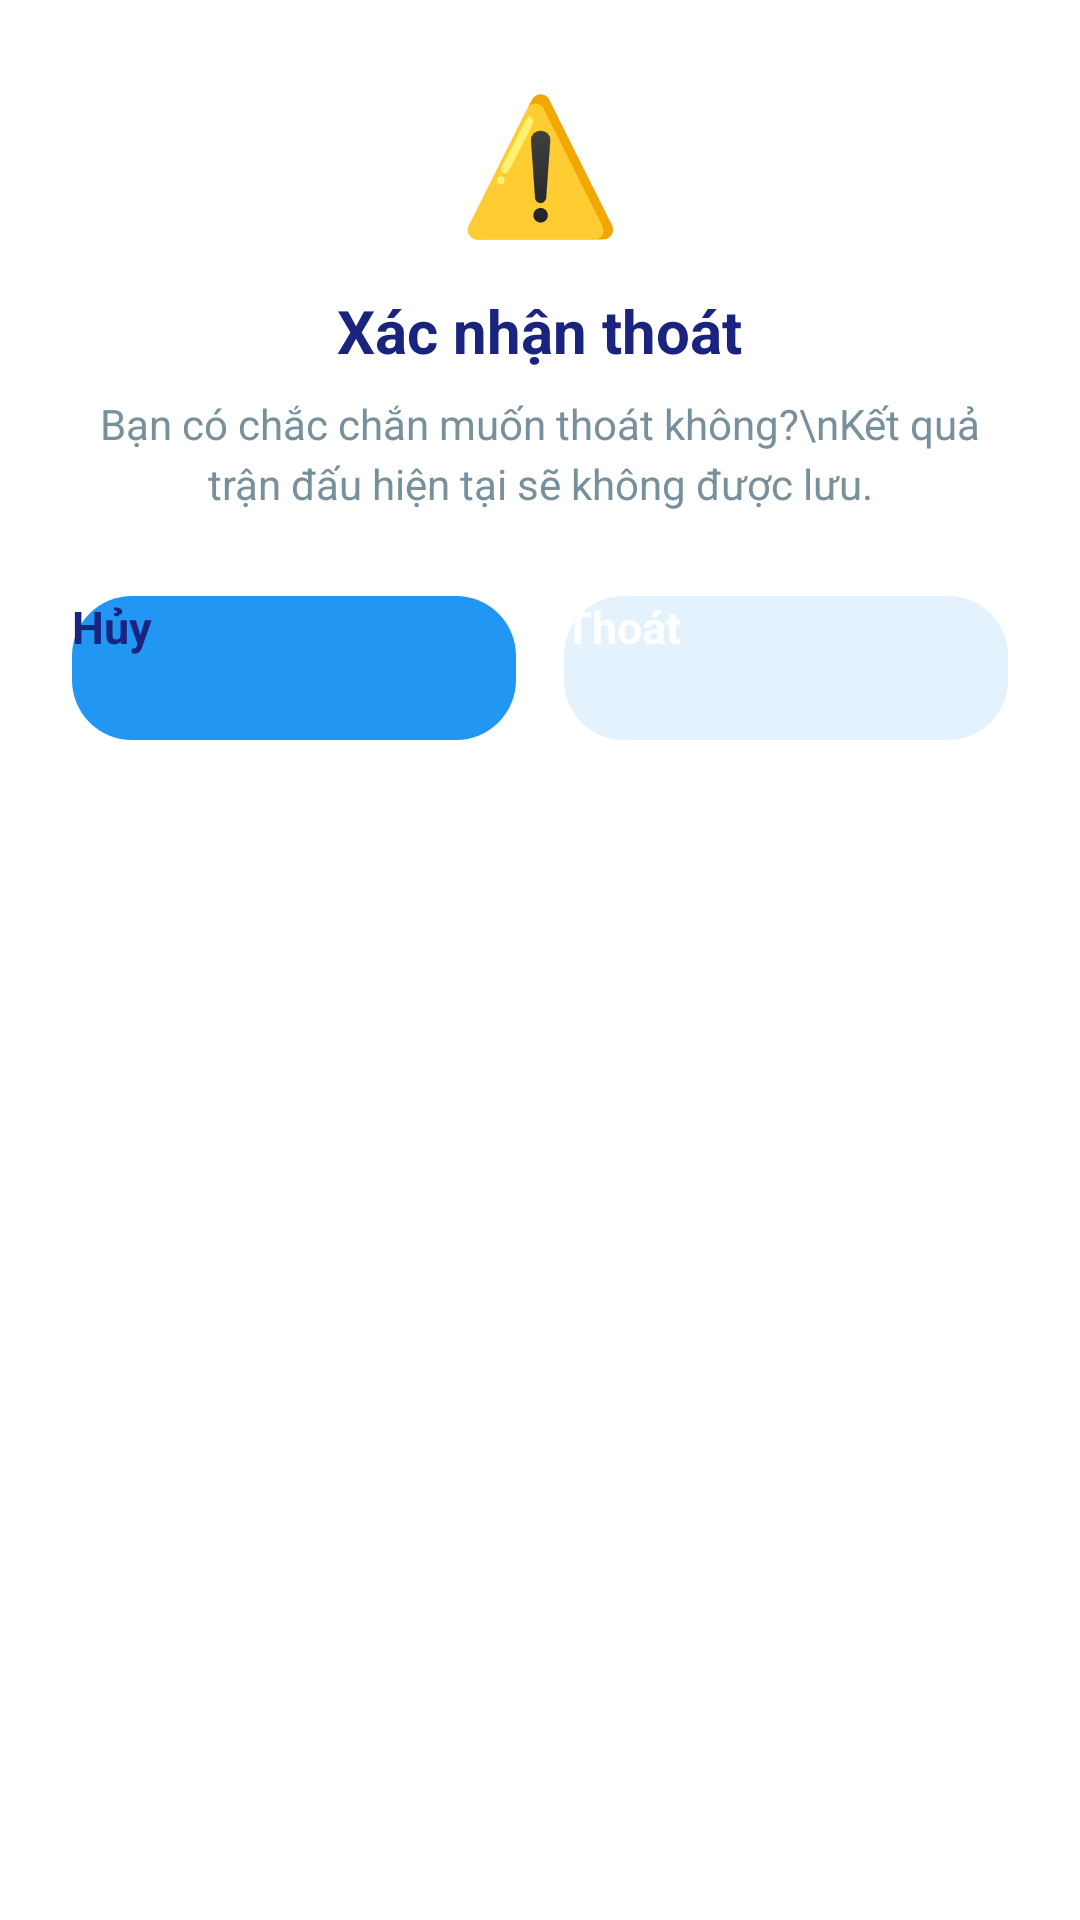

The Android layout XML behind this screen, and the referenced resources:
<!-- AndroidManifest.xml: application theme Theme.SudokuApp -->
<!-- res/layout/dialog_exit_confirmation.xml -->
<?xml version="1.0" encoding="utf-8"?>
<androidx.cardview.widget.CardView
    xmlns:android="http://schemas.android.com/apk/res/android"
    xmlns:app="http://schemas.android.com/apk/res-auto"
    android:layout_width="match_parent"
    android:layout_height="wrap_content"
    android:layout_margin="24dp"
    app:cardCornerRadius="16dp"
    app:cardElevation="8dp"
    app:cardBackgroundColor="@color/white">

    <LinearLayout
        android:layout_width="match_parent"
        android:layout_height="wrap_content"
        android:orientation="vertical"
        android:padding="24dp"
        android:gravity="center">

        <TextView
            android:layout_width="wrap_content"
            android:layout_height="wrap_content"
            android:text="⚠️"
            android:textSize="44sp"
            android:layout_marginBottom="14dp"/>

        <TextView
            android:id="@+id/tv_dialog_title"
            android:layout_width="wrap_content"
            android:layout_height="wrap_content"
            android:text="Xác nhận thoát"
            android:textSize="20sp"
            android:textStyle="bold"
            android:textColor="@color/text_main"
            android:layout_marginBottom="8dp"/>

        <TextView
            android:id="@+id/tv_dialog_message"
            android:layout_width="wrap_content"
            android:layout_height="wrap_content"
            android:text="Bạn có chắc chắn muốn thoát không?\nKết quả trận đấu hiện tại sẽ không được lưu."
            android:textSize="14sp"
            android:textColor="@color/text_secondary"
            android:gravity="center"
            android:lineSpacingMultiplier="1.2"
            android:layout_marginBottom="28dp"/>

        <LinearLayout
            android:layout_width="match_parent"
            android:layout_height="wrap_content"
            android:orientation="horizontal"
            android:gravity="center">

            <androidx.appcompat.widget.AppCompatButton
                android:id="@+id/btn_dialog_cancel"
                android:layout_width="0dp"
                android:layout_height="48dp"
                android:layout_weight="1"
                android:layout_marginEnd="8dp"
                android:background="@drawable/btn_primary_blue"
                android:text="Hủy"
                android:textAllCaps="false"
                android:textColor="@color/text_main"
                android:textSize="15sp"
                android:textStyle="bold"/>

            <androidx.appcompat.widget.AppCompatButton
                android:id="@+id/btn_dialog_exit"
                android:layout_width="0dp"
                android:layout_height="48dp"
                android:layout_weight="1"
                android:layout_marginStart="8dp"
                android:background="@drawable/btn_secondary_light_blue"
                android:text="Thoát"
                android:textAllCaps="false"
                android:textColor="@color/white"
                android:textSize="15sp"
                android:textStyle="bold"/>

        </LinearLayout>
    </LinearLayout>
</androidx.cardview.widget.CardView>
<!-- resources referenced by this layout -->
<resources>
  <color name="text_main">#1A237E</color>
  <color name="text_secondary">#78909C</color>
  <color name="white">#FFFFFF</color>
  <!-- drawable btn_primary_blue (drawable) -->
  <?xml version="1.0" encoding="utf-8"?>
  <shape xmlns:android="http://schemas.android.com/apk/res/android" android:shape="rectangle">
      <solid android:color="@color/colorPrimary"/>
      <corners android:radius="20dp"/>
  </shape>
  <!-- drawable btn_secondary_light_blue (drawable) -->
  <?xml version="1.0" encoding="utf-8"?>
  <shape xmlns:android="http://schemas.android.com/apk/res/android" android:shape="rectangle">
      <solid android:color="@color/card_bg_light"/>
      <corners android:radius="20dp"/>
  </shape>
  <color name="colorPrimary">#2196F3</color>
  <color name="card_bg_light">#E3F2FD</color>
</resources>
